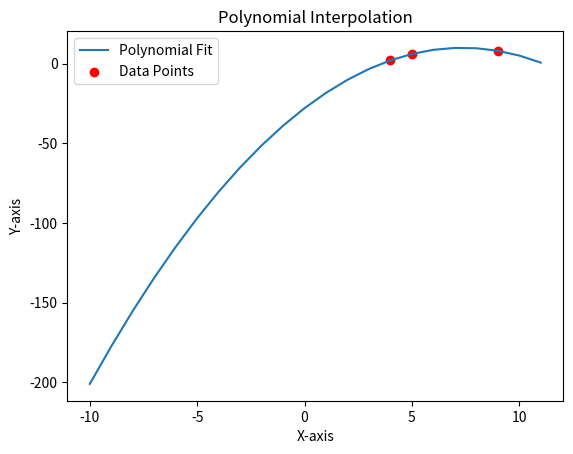

Reproduce this figure in Python.
# Example of Interpolation Using NumPy.

import numpy as np
import matplotlib.pyplot as plt

# Configuration

x = np.array([5, 4, 9])
y = np.array([6, 2, 8])

use_graph = True

# Functions

def use_poly(poly, x_range): # Adjust x-range, calculate y-values using polyfit.
    new_x = np.array(x_range)
    new_y = poly(new_x)
    return new_x, new_y


def show_graph(x, y, new_x, new_y):
    if not use_graph: return

    plt.plot(new_x, new_y, label='Polynomial Fit')
    plt.scatter(x, y, color='red', label='Data Points')
    plt.xlabel('X-axis')
    plt.ylabel('Y-axis')
    plt.title('Polynomial Interpolation')
    plt.legend()
    plt.show()

# Program
        
def main():
    curve = np.polyfit(x, y, 2) # Fits a polynomial using a degree to (x, y).
    poly = np.poly1d(curve) # Create a Polynomial object using the fit.
    new_x, new_y = use_poly(poly, range(-10, 12))
    
    print(f"""
    Polynomial Fit:
    {poly}
    """)

    show_graph(x, y, new_x, new_y)    

main()
